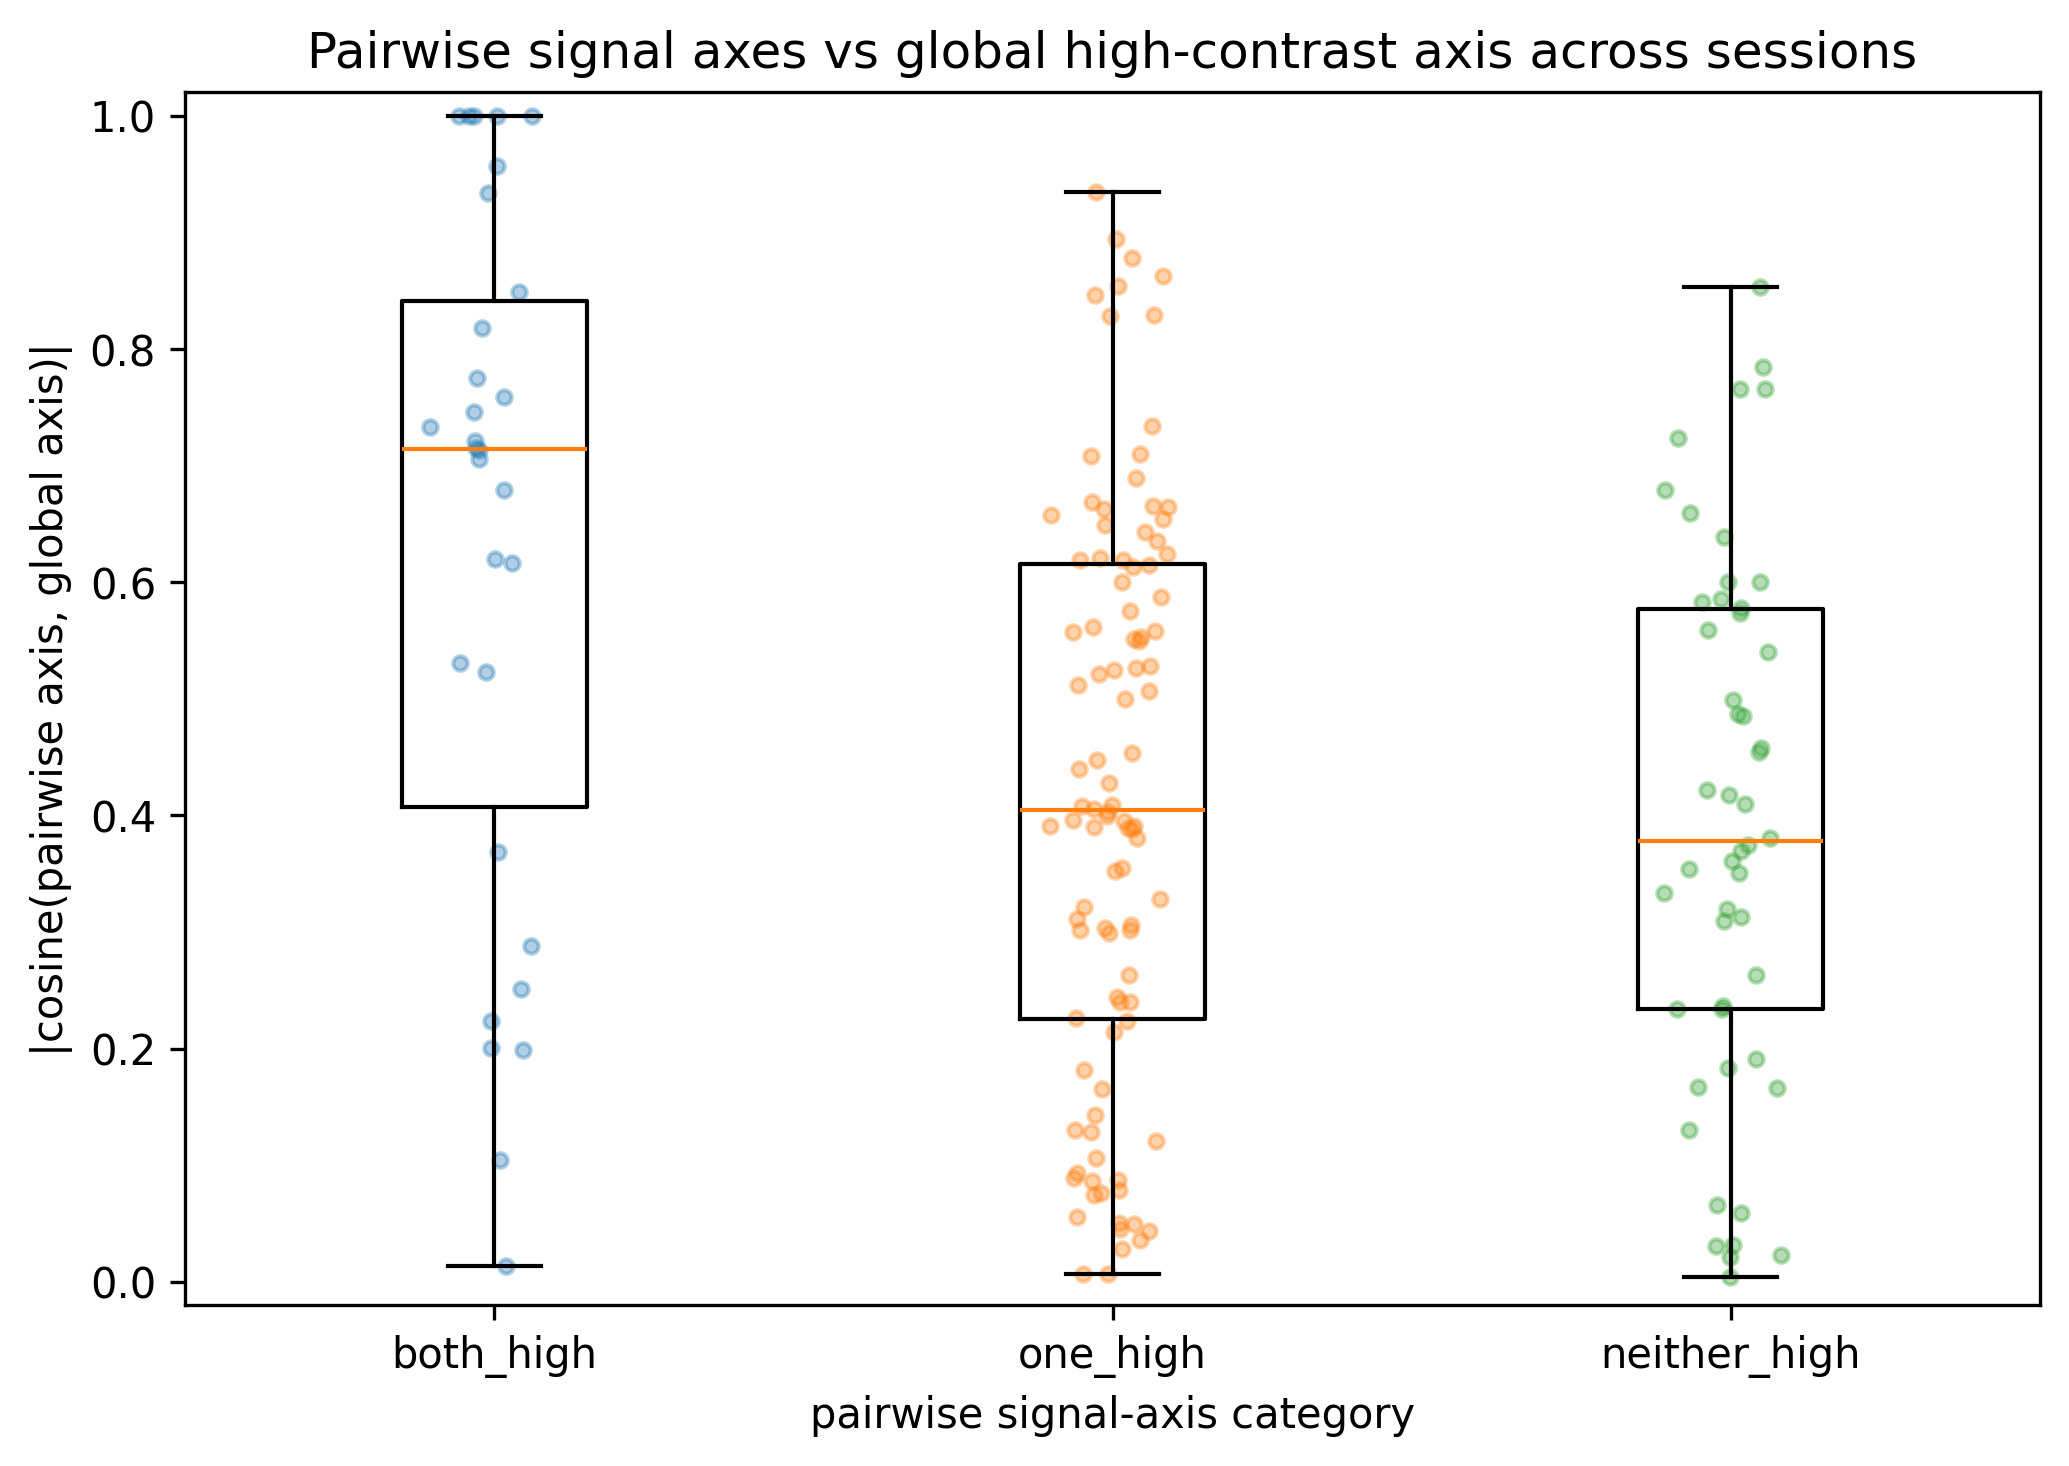

The file beside this chart, header and first rows:
eid, axis_key, axis_label, cond_a, cond_b, signed_a, signed_b, span, midpoint, category, cosine_global, sort_key, category_order
b9c205c3-feac-485b-a89d-afc96d9cb280, ((np.float64(0.0), np.float64(0.25)), (n…, (0,0.25) vs (0,1), (np.float64(0.0), np.float64(0.25)), (np.float64(0.0), np.float64(1.0)), -0.25, -1.0, 0.75, -0.625, both_high, 0.3686, (-0.625, 0.75, '((np.float64(0.0), np.fl…, 0
b9c205c3-feac-485b-a89d-afc96d9cb280, ((np.float64(0.0), np.float64(1.0)), (np…, (0,1) vs (0.25,0), (np.float64(0.0), np.float64(1.0)), (np.float64(0.25), np.float64(0.0)), -1.0, 0.25, 1.25, -0.375, both_high, 0.2234, (-0.375, 1.25, '((np.float64(0.0), np.fl…, 0
b9c205c3-feac-485b-a89d-afc96d9cb280, ((np.float64(0.0), np.float64(0.25)), (n…, (0,0.25) vs (0.25,0), (np.float64(0.0), np.float64(0.25)), (np.float64(0.25), np.float64(0.0)), -0.25, 0.25, 0.5, 0.0, both_high, 0.6163, (0.0, 0.5, '((np.float64(0.0), np.float6…, 0
b9c205c3-feac-485b-a89d-afc96d9cb280, ((np.float64(0.0), np.float64(1.0)), (np…, (0,1) vs (1,0), (np.float64(0.0), np.float64(1.0)), (np.float64(1.0), np.float64(0.0)), -1.0, 1.0, 2.0, 0.0, both_high, 1, (0.0, 2.0, '((np.float64(0.0), np.float6…, 0
b9c205c3-feac-485b-a89d-afc96d9cb280, ((np.float64(0.0), np.float64(0.25)), (n…, (0,0.25) vs (1,0), (np.float64(0.0), np.float64(0.25)), (np.float64(1.0), np.float64(0.0)), -0.25, 1.0, 1.25, 0.375, both_high, 0.7136, (0.375, 1.25, '((np.float64(0.0), np.flo…, 0
b9c205c3-feac-485b-a89d-afc96d9cb280, ((np.float64(0.25), np.float64(0.0)), (n…, (0.25,0) vs (1,0), (np.float64(0.25), np.float64(0.0)), (np.float64(1.0), np.float64(0.0)), 0.25, 1.0, 0.75, 0.625, both_high, 0.7585, (0.625, 0.75, '((np.float64(0.25), np.fl…, 0
b9c205c3-feac-485b-a89d-afc96d9cb280, ((np.float64(0.0), np.float64(0.125)), (…, (0,0.125) vs (0,1), (np.float64(0.0), np.float64(0.125)), (np.float64(0.0), np.float64(1.0)), -0.125, -1.0, 0.875, -0.5625, one_high, 0.3215, (-0.5625, 0.875, '((np.float64(0.0), np.…, 1
b9c205c3-feac-485b-a89d-afc96d9cb280, ((np.float64(0.0), np.float64(0.0625)), …, (0,0.0625) vs (0,1), (np.float64(0.0), np.float64(0.0625)), (np.float64(0.0), np.float64(1.0)), -0.0625, -1.0, 0.9375, -0.5312, one_high, 0.3998, (-0.53125, 0.9375, '((np.float64(0.0), n…, 1
b9c205c3-feac-485b-a89d-afc96d9cb280, ((np.float64(0.0), np.float64(0.0)), (np…, (0,0) vs (0,1), (np.float64(0.0), np.float64(0.0)), (np.float64(0.0), np.float64(1.0)), 0.0, -1.0, 1.0, -0.5, one_high, 0.4033, (-0.5, 1.0, '((np.float64(0.0), np.float…, 1
b9c205c3-feac-485b-a89d-afc96d9cb280, ((np.float64(0.0), np.float64(1.0)), (np…, (0,1) vs (0.0625,0), (np.float64(0.0), np.float64(1.0)), (np.float64(0.0625), np.float64(0.0)), -1.0, 0.0625, 1.062, -0.4688, one_high, 0.3893, (-0.46875, 1.0625, '((np.float64(0.0), n…, 1
b9c205c3-feac-485b-a89d-afc96d9cb280, ((np.float64(0.0), np.float64(1.0)), (np…, (0,1) vs (0.125,0), (np.float64(0.0), np.float64(1.0)), (np.float64(0.125), np.float64(0.0)), -1.0, 0.125, 1.125, -0.4375, one_high, 0.07874, (-0.4375, 1.125, '((np.float64(0.0), np.…, 1
b9c205c3-feac-485b-a89d-afc96d9cb280, ((np.float64(0.0), np.float64(0.125)), (…, (0,0.125) vs (0,0.25), (np.float64(0.0), np.float64(0.125)), (np.float64(0.0), np.float64(0.25)), -0.125, -0.25, 0.125, -0.1875, one_high, 0.02848, (-0.1875, 0.125, '((np.float64(0.0), np.…, 1
b9c205c3-feac-485b-a89d-afc96d9cb280, ((np.float64(0.0), np.float64(0.0625)), …, (0,0.0625) vs (0,0.25), (np.float64(0.0), np.float64(0.0625)), (np.float64(0.0), np.float64(0.25)), -0.0625, -0.25, 0.1875, -0.1562, one_high, 0.3899, (-0.15625, 0.1875, '((np.float64(0.0), n…, 1
b9c205c3-feac-485b-a89d-afc96d9cb280, ((np.float64(0.0), np.float64(0.0)), (np…, (0,0) vs (0,0.25), (np.float64(0.0), np.float64(0.0)), (np.float64(0.0), np.float64(0.25)), 0.0, -0.25, 0.25, -0.125, one_high, 0.4278, (-0.125, 0.25, '((np.float64(0.0), np.fl…, 1
b9c205c3-feac-485b-a89d-afc96d9cb280, ((np.float64(0.0), np.float64(0.25)), (n…, (0,0.25) vs (0.0625,0), (np.float64(0.0), np.float64(0.25)), (np.float64(0.0625), np.float64(0.0)), -0.25, 0.0625, 0.3125, -0.09375, one_high, 0.3909, (-0.09375, 0.3125, '((np.float64(0.0), n…, 1
b9c205c3-feac-485b-a89d-afc96d9cb280, ((np.float64(0.0), np.float64(0.25)), (n…, (0,0.25) vs (0.125,0), (np.float64(0.0), np.float64(0.25)), (np.float64(0.125), np.float64(0.0)), -0.25, 0.125, 0.375, -0.0625, one_high, 0.8293, (-0.0625, 0.375, '((np.float64(0.0), np.…, 1
b9c205c3-feac-485b-a89d-afc96d9cb280, ((np.float64(0.0), np.float64(0.125)), (…, (0,0.125) vs (0.25,0), (np.float64(0.0), np.float64(0.125)), (np.float64(0.25), np.float64(0.0)), -0.125, 0.25, 0.375, 0.0625, one_high, 0.5116, (0.0625, 0.375, '((np.float64(0.0), np.f…, 1
b9c205c3-feac-485b-a89d-afc96d9cb280, ((np.float64(0.0), np.float64(0.0625)), …, (0,0.0625) vs (0.25,0), (np.float64(0.0), np.float64(0.0625)), (np.float64(0.25), np.float64(0.0)), -0.0625, 0.25, 0.3125, 0.09375, one_high, 0.5583, (0.09375, 0.3125, '((np.float64(0.0), np…, 1
b9c205c3-feac-485b-a89d-afc96d9cb280, ((np.float64(0.0), np.float64(0.0)), (np…, (0,0) vs (0.25,0), (np.float64(0.0), np.float64(0.0)), (np.float64(0.25), np.float64(0.0)), 0.0, 0.25, 0.25, 0.125, one_high, 0.5285, (0.125, 0.25, '((np.float64(0.0), np.flo…, 1
b9c205c3-feac-485b-a89d-afc96d9cb280, ((np.float64(0.0625), np.float64(0.0)), …, (0.0625,0) vs (0.25,0), (np.float64(0.0625), np.float64(0.0)), (np.float64(0.25), np.float64(0.0)), 0.0625, 0.25, 0.1875, 0.1562, one_high, 0.5515, (0.15625, 0.1875, '((np.float64(0.0625),…, 1
b9c205c3-feac-485b-a89d-afc96d9cb280, ((np.float64(0.125), np.float64(0.0)), (…, (0.125,0) vs (0.25,0), (np.float64(0.125), np.float64(0.0)), (np.float64(0.25), np.float64(0.0)), 0.125, 0.25, 0.125, 0.1875, one_high, 0.04568, (0.1875, 0.125, '((np.float64(0.125), np…, 1
b9c205c3-feac-485b-a89d-afc96d9cb280, ((np.float64(0.0), np.float64(0.125)), (…, (0,0.125) vs (1,0), (np.float64(0.0), np.float64(0.125)), (np.float64(1.0), np.float64(0.0)), -0.125, 1.0, 1.125, 0.4375, one_high, 0.6625, (0.4375, 1.125, '((np.float64(0.0), np.f…, 1
b9c205c3-feac-485b-a89d-afc96d9cb280, ((np.float64(0.0), np.float64(0.0625)), …, (0,0.0625) vs (1,0), (np.float64(0.0), np.float64(0.0625)), (np.float64(1.0), np.float64(0.0)), -0.0625, 1.0, 1.062, 0.4688, one_high, 0.6657, (0.46875, 1.0625, '((np.float64(0.0), np…, 1
b9c205c3-feac-485b-a89d-afc96d9cb280, ((np.float64(0.0), np.float64(0.0)), (np…, (0,0) vs (1,0), (np.float64(0.0), np.float64(0.0)), (np.float64(1.0), np.float64(0.0)), 0.0, 1.0, 1.0, 0.5, one_high, 0.624, (0.5, 1.0, '((np.float64(0.0), np.float6…, 1
b9c205c3-feac-485b-a89d-afc96d9cb280, ((np.float64(0.0625), np.float64(0.0)), …, (0.0625,0) vs (1,0), (np.float64(0.0625), np.float64(0.0)), (np.float64(1.0), np.float64(0.0)), 0.0625, 1.0, 0.9375, 0.5312, one_high, 0.6542, (0.53125, 0.9375, '((np.float64(0.0625),…, 1
b9c205c3-feac-485b-a89d-afc96d9cb280, ((np.float64(0.125), np.float64(0.0)), (…, (0.125,0) vs (1,0), (np.float64(0.125), np.float64(0.0)), (np.float64(1.0), np.float64(0.0)), 0.125, 1.0, 0.875, 0.5625, one_high, 0.5065, (0.5625, 0.875, '((np.float64(0.125), np…, 1
b9c205c3-feac-485b-a89d-afc96d9cb280, ((np.float64(0.0), np.float64(0.0625)), …, (0,0.0625) vs (0,0.125), (np.float64(0.0), np.float64(0.0625)), (np.float64(0.0), np.float64(0.125)), -0.0625, -0.125, 0.0625, -0.09375, neither_high, 0.5833, (-0.09375, 0.0625, '((np.float64(0.0), n…, 2
b9c205c3-feac-485b-a89d-afc96d9cb280, ((np.float64(0.0), np.float64(0.0)), (np…, (0,0) vs (0,0.125), (np.float64(0.0), np.float64(0.0)), (np.float64(0.0), np.float64(0.125)), 0.0, -0.125, 0.125, -0.0625, neither_high, 0.4872, (-0.0625, 0.125, '((np.float64(0.0), np.…, 2
b9c205c3-feac-485b-a89d-afc96d9cb280, ((np.float64(0.0), np.float64(0.0)), (np…, (0,0) vs (0,0.0625), (np.float64(0.0), np.float64(0.0)), (np.float64(0.0), np.float64(0.0625)), 0.0, -0.0625, 0.0625, -0.03125, neither_high, 0.3696, (-0.03125, 0.0625, '((np.float64(0.0), n…, 2
b9c205c3-feac-485b-a89d-afc96d9cb280, ((np.float64(0.0), np.float64(0.125)), (…, (0,0.125) vs (0.0625,0), (np.float64(0.0), np.float64(0.125)), (np.float64(0.0625), np.float64(0.0)), -0.125, 0.0625, 0.1875, -0.03125, neither_high, 0.5397, (-0.03125, 0.1875, '((np.float64(0.0), n…, 2
b9c205c3-feac-485b-a89d-afc96d9cb280, ((np.float64(0.0), np.float64(0.0625)), …, (0,0.0625) vs (0.0625,0), (np.float64(0.0), np.float64(0.0625)), (np.float64(0.0625), np.float64(0.0)), -0.0625, 0.0625, 0.125, 0.0, neither_high, 0.003927, (0.0, 0.125, '((np.float64(0.0), np.floa…, 2
b9c205c3-feac-485b-a89d-afc96d9cb280, ((np.float64(0.0), np.float64(0.125)), (…, (0,0.125) vs (0.125,0), (np.float64(0.0), np.float64(0.125)), (np.float64(0.125), np.float64(0.0)), -0.125, 0.125, 0.25, 0.0, neither_high, 0.8534, (0.0, 0.25, '((np.float64(0.0), np.float…, 2
b9c205c3-feac-485b-a89d-afc96d9cb280, ((np.float64(0.0), np.float64(0.0)), (np…, (0,0) vs (0.0625,0), (np.float64(0.0), np.float64(0.0)), (np.float64(0.0625), np.float64(0.0)), 0.0, 0.0625, 0.0625, 0.03125, neither_high, 0.3807, (0.03125, 0.0625, '((np.float64(0.0), np…, 2
b9c205c3-feac-485b-a89d-afc96d9cb280, ((np.float64(0.0), np.float64(0.0625)), …, (0,0.0625) vs (0.125,0), (np.float64(0.0), np.float64(0.0625)), (np.float64(0.125), np.float64(0.0)), -0.0625, 0.125, 0.1875, 0.03125, neither_high, 0.7847, (0.03125, 0.1875, '((np.float64(0.0), np…, 2
b9c205c3-feac-485b-a89d-afc96d9cb280, ((np.float64(0.0), np.float64(0.0)), (np…, (0,0) vs (0.125,0), (np.float64(0.0), np.float64(0.0)), (np.float64(0.125), np.float64(0.0)), 0.0, 0.125, 0.125, 0.0625, neither_high, 0.6786, (0.0625, 0.125, '((np.float64(0.0), np.f…, 2
b9c205c3-feac-485b-a89d-afc96d9cb280, ((np.float64(0.0625), np.float64(0.0)), …, (0.0625,0) vs (0.125,0), (np.float64(0.0625), np.float64(0.0)), (np.float64(0.125), np.float64(0.0)), 0.0625, 0.125, 0.0625, 0.09375, neither_high, 0.7658, (0.09375, 0.0625, '((np.float64(0.0625),…, 2
e1931de1-cf7b-49af-af33-2ade15e8abe7, ((np.float64(0.0), np.float64(0.25)), (n…, (0,0.25) vs (0,1), (np.float64(0.0), np.float64(0.25)), (np.float64(0.0), np.float64(1.0)), -0.25, -1.0, 0.75, -0.625, both_high, 0.2878, (-0.625, 0.75, '((np.float64(0.0), np.fl…, 0
e1931de1-cf7b-49af-af33-2ade15e8abe7, ((np.float64(0.0), np.float64(1.0)), (np…, (0,1) vs (0.25,0), (np.float64(0.0), np.float64(1.0)), (np.float64(0.25), np.float64(0.0)), -1.0, 0.25, 1.25, -0.375, both_high, 0.2515, (-0.375, 1.25, '((np.float64(0.0), np.fl…, 0
e1931de1-cf7b-49af-af33-2ade15e8abe7, ((np.float64(0.0), np.float64(0.25)), (n…, (0,0.25) vs (0.25,0), (np.float64(0.0), np.float64(0.25)), (np.float64(0.25), np.float64(0.0)), -0.25, 0.25, 0.5, 0.0, both_high, 0.7214, (0.0, 0.5, '((np.float64(0.0), np.float6…, 0
e1931de1-cf7b-49af-af33-2ade15e8abe7, ((np.float64(0.0), np.float64(1.0)), (np…, (0,1) vs (1,0), (np.float64(0.0), np.float64(1.0)), (np.float64(1.0), np.float64(0.0)), -1.0, 1.0, 2.0, 0.0, both_high, 1, (0.0, 2.0, '((np.float64(0.0), np.float6…, 0
e1931de1-cf7b-49af-af33-2ade15e8abe7, ((np.float64(0.0), np.float64(0.25)), (n…, (0,0.25) vs (1,0), (np.float64(0.0), np.float64(0.25)), (np.float64(1.0), np.float64(0.0)), -0.25, 1.0, 1.25, 0.375, both_high, 0.775, (0.375, 1.25, '((np.float64(0.0), np.flo…, 0
e1931de1-cf7b-49af-af33-2ade15e8abe7, ((np.float64(0.25), np.float64(0.0)), (n…, (0.25,0) vs (1,0), (np.float64(0.25), np.float64(0.0)), (np.float64(1.0), np.float64(0.0)), 0.25, 1.0, 0.75, 0.625, both_high, 0.6199, (0.625, 0.75, '((np.float64(0.25), np.fl…, 0
e1931de1-cf7b-49af-af33-2ade15e8abe7, ((np.float64(0.0), np.float64(0.125)), (…, (0,0.125) vs (0,1), (np.float64(0.0), np.float64(0.125)), (np.float64(0.0), np.float64(1.0)), -0.125, -1.0, 0.875, -0.5625, one_high, 0.3548, (-0.5625, 0.875, '((np.float64(0.0), np.…, 1
e1931de1-cf7b-49af-af33-2ade15e8abe7, ((np.float64(0.0), np.float64(0.0625)), …, (0,0.0625) vs (0,1), (np.float64(0.0), np.float64(0.0625)), (np.float64(0.0), np.float64(1.0)), -0.0625, -1.0, 0.9375, -0.5312, one_high, 0.4394, (-0.53125, 0.9375, '((np.float64(0.0), n…, 1
e1931de1-cf7b-49af-af33-2ade15e8abe7, ((np.float64(0.0), np.float64(0.0)), (np…, (0,0) vs (0,1), (np.float64(0.0), np.float64(0.0)), (np.float64(0.0), np.float64(1.0)), 0.0, -1.0, 1.0, -0.5, one_high, 0.4091, (-0.5, 1.0, '((np.float64(0.0), np.float…, 1
e1931de1-cf7b-49af-af33-2ade15e8abe7, ((np.float64(0.0), np.float64(1.0)), (np…, (0,1) vs (0.0625,0), (np.float64(0.0), np.float64(1.0)), (np.float64(0.0625), np.float64(0.0)), -1.0, 0.0625, 1.062, -0.4688, one_high, 0.3056, (-0.46875, 1.0625, '((np.float64(0.0), n…, 1
e1931de1-cf7b-49af-af33-2ade15e8abe7, ((np.float64(0.0), np.float64(1.0)), (np…, (0,1) vs (0.125,0), (np.float64(0.0), np.float64(1.0)), (np.float64(0.125), np.float64(0.0)), -1.0, 0.125, 1.125, -0.4375, one_high, 0.09296, (-0.4375, 1.125, '((np.float64(0.0), np.…, 1
e1931de1-cf7b-49af-af33-2ade15e8abe7, ((np.float64(0.0), np.float64(0.125)), (…, (0,0.125) vs (0,0.25), (np.float64(0.0), np.float64(0.125)), (np.float64(0.0), np.float64(0.25)), -0.125, -0.25, 0.125, -0.1875, one_high, 0.3949, (-0.1875, 0.125, '((np.float64(0.0), np.…, 1
e1931de1-cf7b-49af-af33-2ade15e8abe7, ((np.float64(0.0), np.float64(0.0625)), …, (0,0.0625) vs (0,0.25), (np.float64(0.0), np.float64(0.0625)), (np.float64(0.0), np.float64(0.25)), -0.0625, -0.25, 0.1875, -0.1562, one_high, 0.4999, (-0.15625, 0.1875, '((np.float64(0.0), n…, 1
e1931de1-cf7b-49af-af33-2ade15e8abe7, ((np.float64(0.0), np.float64(0.0)), (np…, (0,0) vs (0,0.25), (np.float64(0.0), np.float64(0.0)), (np.float64(0.0), np.float64(0.25)), 0.0, -0.25, 0.25, -0.125, one_high, 0.4538, (-0.125, 0.25, '((np.float64(0.0), np.fl…, 1
e1931de1-cf7b-49af-af33-2ade15e8abe7, ((np.float64(0.0), np.float64(0.25)), (n…, (0,0.25) vs (0.0625,0), (np.float64(0.0), np.float64(0.25)), (np.float64(0.0625), np.float64(0.0)), -0.25, 0.0625, 0.3125, -0.09375, one_high, 0.3017, (-0.09375, 0.3125, '((np.float64(0.0), n…, 1
e1931de1-cf7b-49af-af33-2ade15e8abe7, ((np.float64(0.0), np.float64(0.25)), (n…, (0,0.25) vs (0.125,0), (np.float64(0.0), np.float64(0.25)), (np.float64(0.125), np.float64(0.0)), -0.25, 0.125, 0.375, -0.0625, one_high, 0.4053, (-0.0625, 0.375, '((np.float64(0.0), np.…, 1
e1931de1-cf7b-49af-af33-2ade15e8abe7, ((np.float64(0.0), np.float64(0.125)), (…, (0,0.125) vs (0.25,0), (np.float64(0.0), np.float64(0.125)), (np.float64(0.25), np.float64(0.0)), -0.125, 0.25, 0.375, 0.0625, one_high, 0.621, (0.0625, 0.375, '((np.float64(0.0), np.f…, 1
e1931de1-cf7b-49af-af33-2ade15e8abe7, ((np.float64(0.0), np.float64(0.0625)), …, (0,0.0625) vs (0.25,0), (np.float64(0.0), np.float64(0.0625)), (np.float64(0.25), np.float64(0.0)), -0.0625, 0.25, 0.3125, 0.09375, one_high, 0.6187, (0.09375, 0.3125, '((np.float64(0.0), np…, 1
e1931de1-cf7b-49af-af33-2ade15e8abe7, ((np.float64(0.0), np.float64(0.0)), (np…, (0,0) vs (0.25,0), (np.float64(0.0), np.float64(0.0)), (np.float64(0.25), np.float64(0.0)), 0.0, 0.25, 0.25, 0.125, one_high, 0.5874, (0.125, 0.25, '((np.float64(0.0), np.flo…, 1
e1931de1-cf7b-49af-af33-2ade15e8abe7, ((np.float64(0.0625), np.float64(0.0)), …, (0.0625,0) vs (0.25,0), (np.float64(0.0625), np.float64(0.0)), (np.float64(0.25), np.float64(0.0)), 0.0625, 0.25, 0.1875, 0.1562, one_high, 0.5213, (0.15625, 0.1875, '((np.float64(0.0625),…, 1
e1931de1-cf7b-49af-af33-2ade15e8abe7, ((np.float64(0.125), np.float64(0.0)), (…, (0.125,0) vs (0.25,0), (np.float64(0.125), np.float64(0.0)), (np.float64(0.25), np.float64(0.0)), 0.125, 0.25, 0.125, 0.1875, one_high, 0.5998, (0.1875, 0.125, '((np.float64(0.125), np…, 1
e1931de1-cf7b-49af-af33-2ade15e8abe7, ((np.float64(0.0), np.float64(0.125)), (…, (0,0.125) vs (1,0), (np.float64(0.0), np.float64(0.125)), (np.float64(1.0), np.float64(0.0)), -0.125, 1.0, 1.125, 0.4375, one_high, 0.649, (0.4375, 1.125, '((np.float64(0.0), np.f…, 1
e1931de1-cf7b-49af-af33-2ade15e8abe7, ((np.float64(0.0), np.float64(0.0625)), …, (0,0.0625) vs (1,0), (np.float64(0.0), np.float64(0.0625)), (np.float64(1.0), np.float64(0.0)), -0.0625, 1.0, 1.062, 0.4688, one_high, 0.6357, (0.46875, 1.0625, '((np.float64(0.0), np…, 1
e1931de1-cf7b-49af-af33-2ade15e8abe7, ((np.float64(0.0), np.float64(0.0)), (np…, (0,0) vs (1,0), (np.float64(0.0), np.float64(0.0)), (np.float64(1.0), np.float64(0.0)), 0.0, 1.0, 1.0, 0.5, one_high, 0.6145, (0.5, 1.0, '((np.float64(0.0), np.float6…, 1
... 120 more rows
